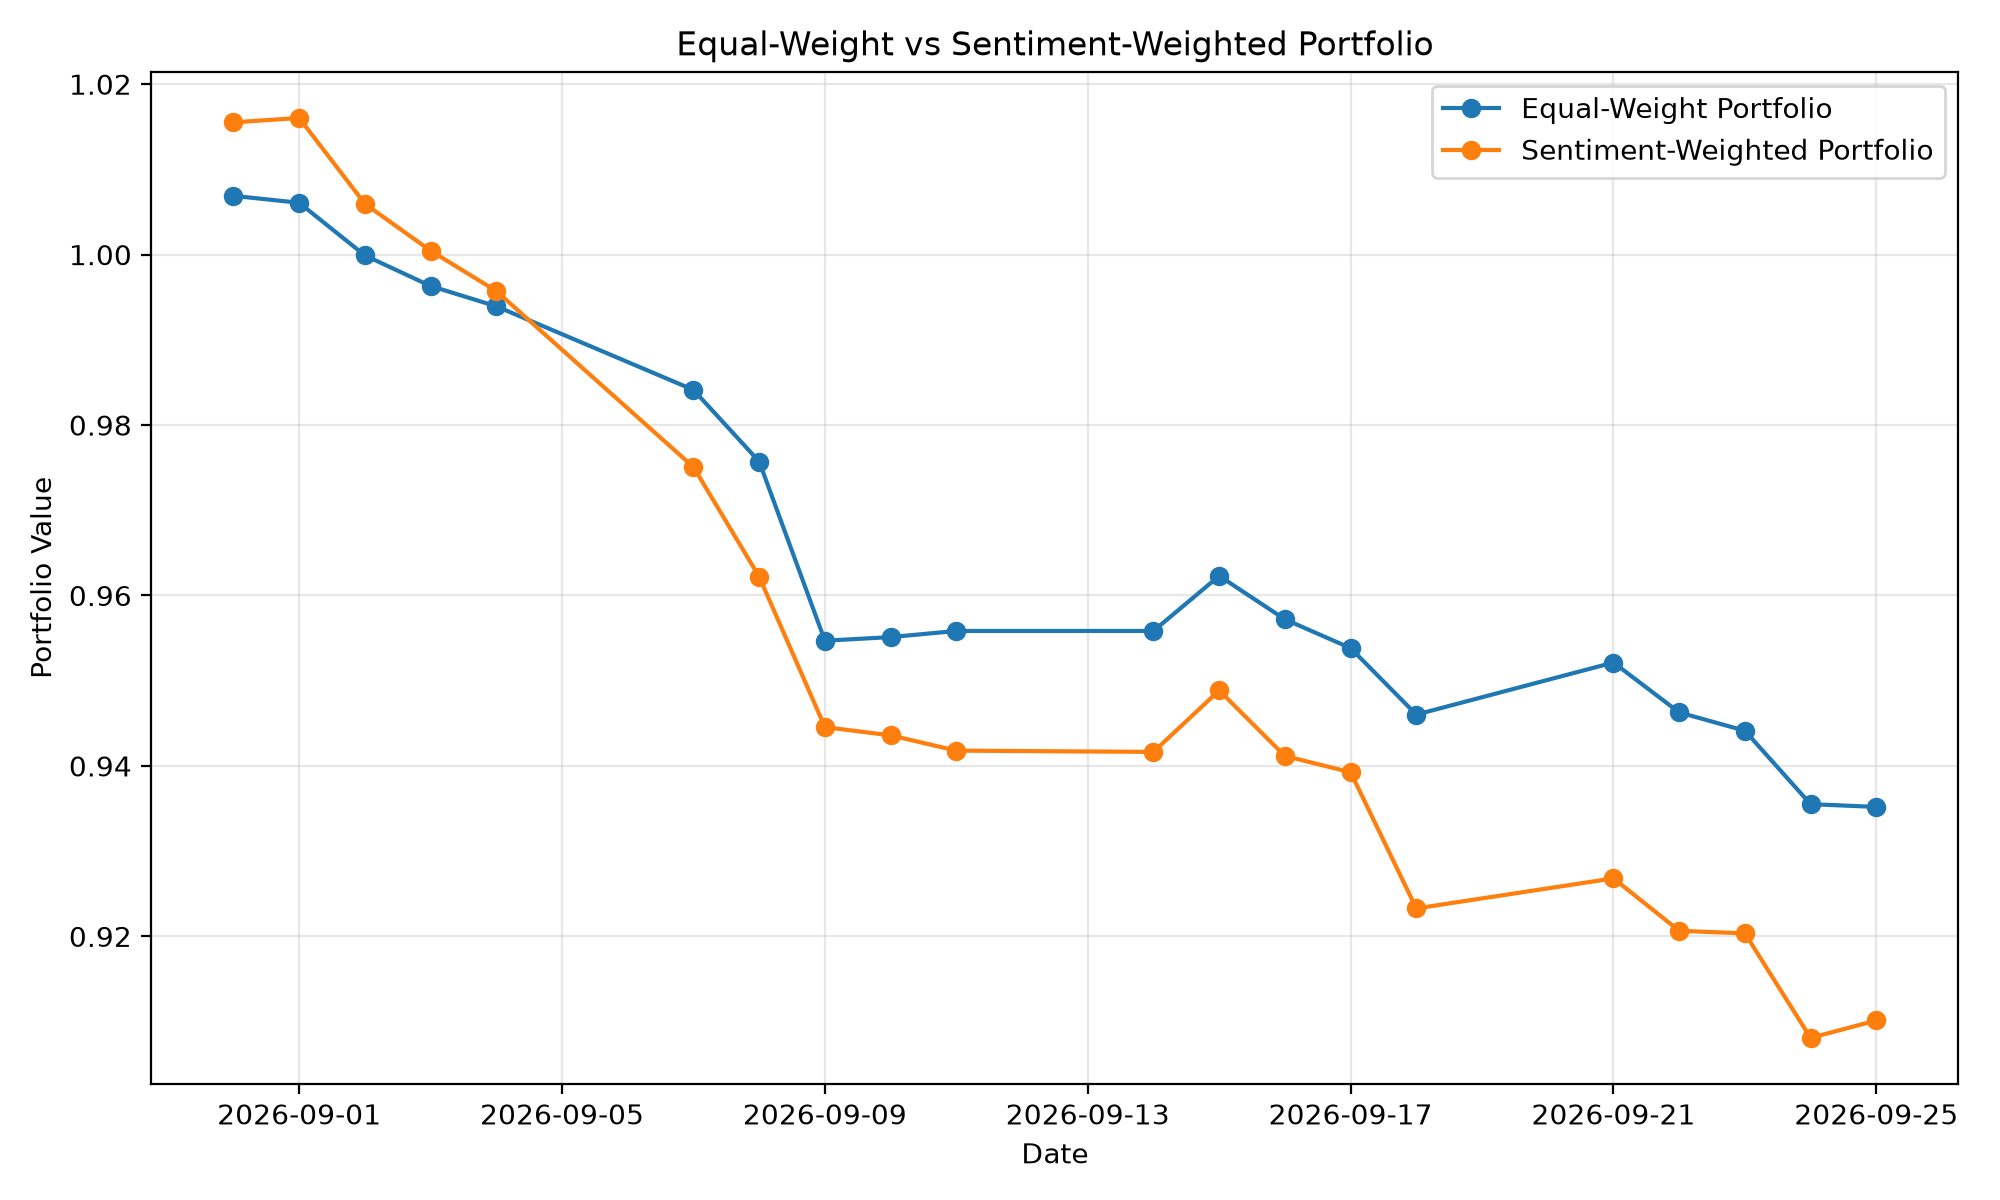

The file beside this chart, header and first rows:
date, equal_weight_return, sentiment_weight_return, equal_turnover, sentiment_turnover, initial_formation, equal_ongoing_turnover, sentiment_ongoing_turnover, equal_transaction_cost, sentiment_transaction_cost, equal_net_return, sentiment_net_return, equal_weight_cumulative, sentiment_cumulative
2026-08-31, 0.007496, 0.01652, 0.6, 1, True, 0.0, 0.0, 0.0006, 0.001, 0.006896, 0.01552, 1.007, 1.016
2026-09-01, -0.0008105, 0.0009047, 0.0, 0.4, False, 0.0, 0.4, 0.0, 0.0004, -0.0008105, 0.0005047, 1.006, 1.016
2026-09-02, -0.006141, -0.009513, 0.0, 0.4, False, 0.0, 0.4, 0.0, 0.0004, -0.006141, -0.009913, 0.9999, 1.006
2026-09-03, -0.003588, -0.005473, 0.0, 1.1102230246251565e-16, False, 0.0, 1.1102230246251565e-16, 0.0, 1.1102230246251566e-19, -0.003588, -0.005473, 0.9963, 1
2026-09-04, -0.002392, -0.004731, 0.0, 1.1102230246251565e-16, False, 0.0, 1.1102230246251565e-16, 0.0, 1.1102230246251566e-19, -0.002392, -0.004731, 0.9939, 0.9957
2026-09-07, -0.009869, -0.02034, 0.0, 0.4, False, 0.0, 0.4, 0.0, 0.0004, -0.009869, -0.02074, 0.9841, 0.9751
2026-09-08, -0.008337, -0.01237, 0.2, 0.8288, False, 0.2, 0.8288, 0.0002, 0.0008288, -0.008537, -0.01319, 0.9757, 0.9622
2026-09-09, -0.02135, -0.01764, 0.2, 0.7084, False, 0.2, 0.7084, 0.0002, 0.0007084, -0.02155, -0.01834, 0.9547, 0.9446
2026-09-10, 0.0004427, -0.0006543, 0.0, 0.3673, False, 0.0, 0.3673, 0.0, 0.0003673, 0.0004427, -0.001022, 0.9551, 0.9436
2026-09-11, 0.0007561, -0.00157, 0.0, 0.3317, False, 0.0, 0.3317, 0.0, 0.0003317, 0.0007561, -0.001902, 0.9558, 0.9418
2026-09-14, 0.0, 0.0, 0.0, 0.1532, False, 0.0, 0.1532, 0.0, 0.0001532, 0.0, -0.0001532, 0.9558, 0.9416
2026-09-15, 0.006759, 0.007701, 0.0, 0.04266, False, 0.0, 0.04266, 0.0, 4.2657142518790824e-05, 0.006759, 0.007658, 0.9623, 0.9489
2026-09-16, -0.005297, -0.007794, 0.0, 0.3146, False, 0.0, 0.3146, 0.0, 0.0003146, -0.005297, -0.008109, 0.9572, 0.9412
2026-09-17, -0.00353, -0.001541, 0.0, 0.4872, False, 0.0, 0.4872, 0.0, 0.0004872, -0.00353, -0.002028, 0.9538, 0.9393
2026-09-18, -0.008179, -0.01647, 0.0, 0.5399, False, 0.0, 0.5399, 0.0, 0.0005399, -0.008179, -0.01701, 0.946, 0.9233
2026-09-21, 0.006459, 0.004607, 0.0, 0.7844, False, 0.0, 0.7844, 0.0, 0.0007844, 0.006459, 0.003822, 0.9521, 0.9268
2026-09-22, -0.006148, -0.005875, 0.0, 0.7666, False, 0.0, 0.7666, 0.0, 0.0007666, -0.006148, -0.006641, 0.9463, 0.9206
2026-09-23, -0.002273, -5.4962748182195865e-05, 0.0, 0.2697, False, 0.0, 0.2697, 0.0, 0.0002697, -0.002273, -0.0003247, 0.9441, 0.9204
2026-09-24, -0.009126, -0.013, 0.0, 0.3296, False, 0.0, 0.3296, 0.0, 0.0003296, -0.009126, -0.01333, 0.9355, 0.9081
2026-09-25, -0.0003444, 0.002548, 0.0, 0.2969, False, 0.0, 0.2969, 0.0, 0.0002969, -0.0003444, 0.002252, 0.9352, 0.9101
